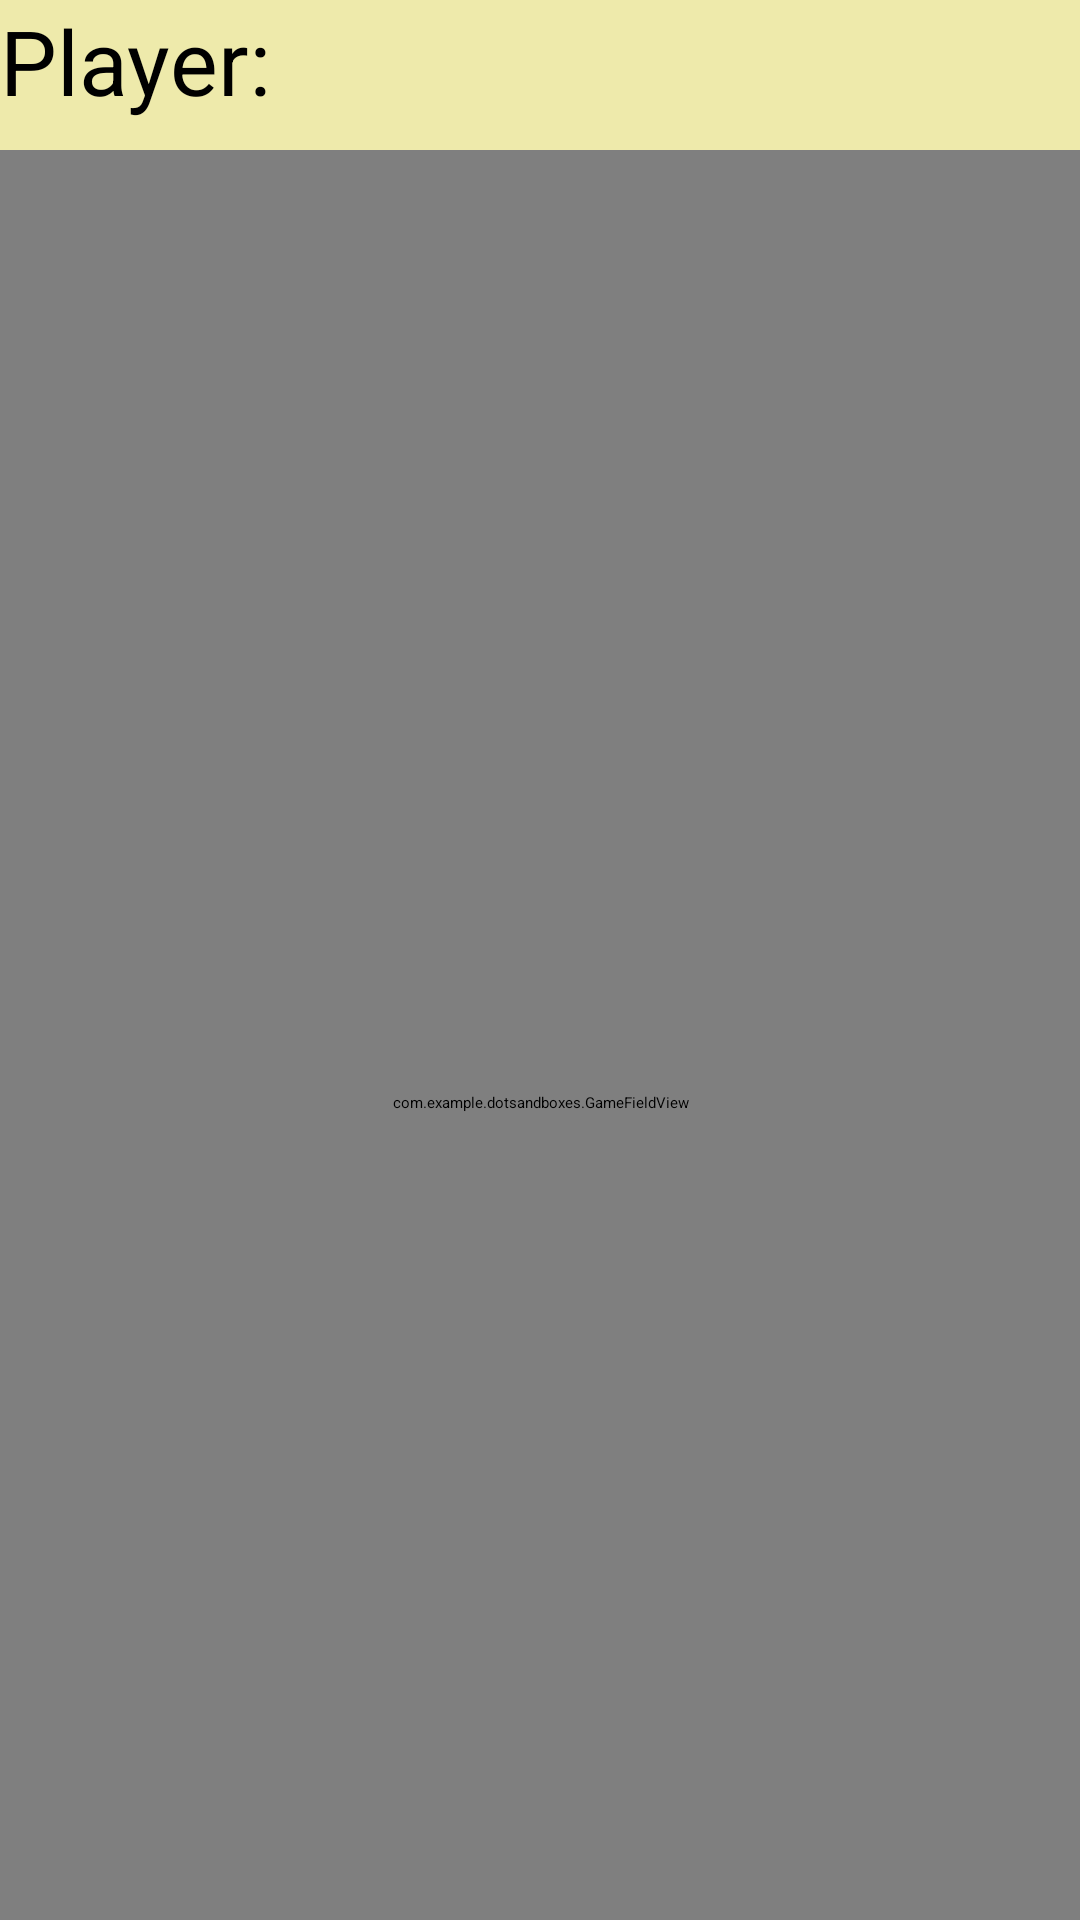

Reconstruct the res/layout file that produces this screen, plus the resources it refers to.
<!-- AndroidManifest.xml: application theme AppTheme -->
<!-- res/layout/activity_main.xml -->
<?xml version="1.0" encoding="utf-8"?>

<LinearLayout
    xmlns:android="http://schemas.android.com/apk/res/android"
    android:layout_width="fill_parent"
    android:layout_height="fill_parent"
    android:layout_centerHorizontal="true"
    android:layout_centerVertical="true"
    android:background="@color/hintergrund_farbe"
    android:orientation="vertical" >

    <TableLayout
        android:id="@+id/tableLayout1"
        android:layout_width="fill_parent"
        android:layout_height="50dp"
        android:orientation="horizontal" >

        <TableRow
            android:layout_width="wrap_content"
            android:layout_height="wrap_content" >

            <TextView
                android:text="@string/spieler"
                android:layout_gravity="center_vertical"
                style="@style/SpielerNamen" />

            <ImageView
                android:id="@+id/aktuellerSpielerSymbol"
                android:layout_width="wrap_content"
                android:layout_height="wrap_content"
                android:src="@drawable/spieler_symbol_kaese" />

            <TextView
                android:id="@+id/punkteAnzeige"
                android:layout_gravity="center_vertical"
                style="@style/SpielerNamen" />

        </TableRow>

    </TableLayout>

    <com.example.dotsandboxes.GameFieldView
        android:id="@+id/spielfeldView"
        android:layout_width="match_parent"
        android:layout_height="635dp" />

</LinearLayout>
<!-- resources referenced by this layout -->
<resources>
  <color name="hintergrund_farbe">#eeeaab</color>
  <string name="spieler">Player:</string>
  <style name="SpielerNamen">
          <item name="android:textSize">30sp</item>
          <item name="android:textColor">#000</item>
      </style>
  <style name="AppTheme" />
</resources>
